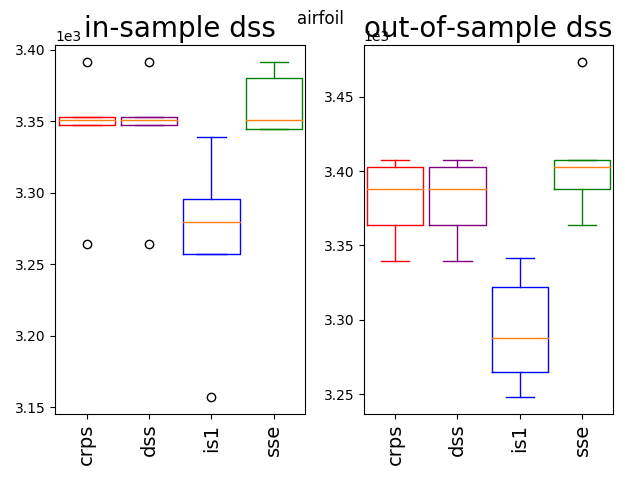

The table this chart was drawn from, first rows:
3364.03, 3364.03, 3248.01, 3364.03
3388, 3388, 3265, 3403
3407, 3407, 3288, 3407
3402, 3402, 3342, 3473
3340, 3340, 3322, 3388
